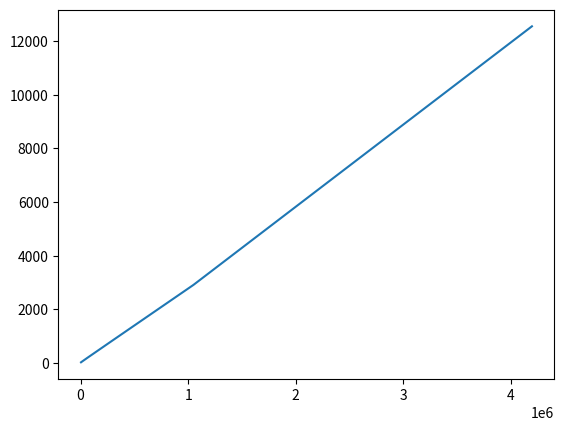

Recreate this plot in Python.
import numpy as np
import matplotlib.pyplot as plt


data = np.array([[64**2, 128**2, 256**2, 512**2, 1024**2, 2048**2], 
                 [11.419, 47.195, 185.793, 730.904, 2902.645, 12564.2]])

plt.figure()
plt.plot(data[0], data[1])
plt.show()
